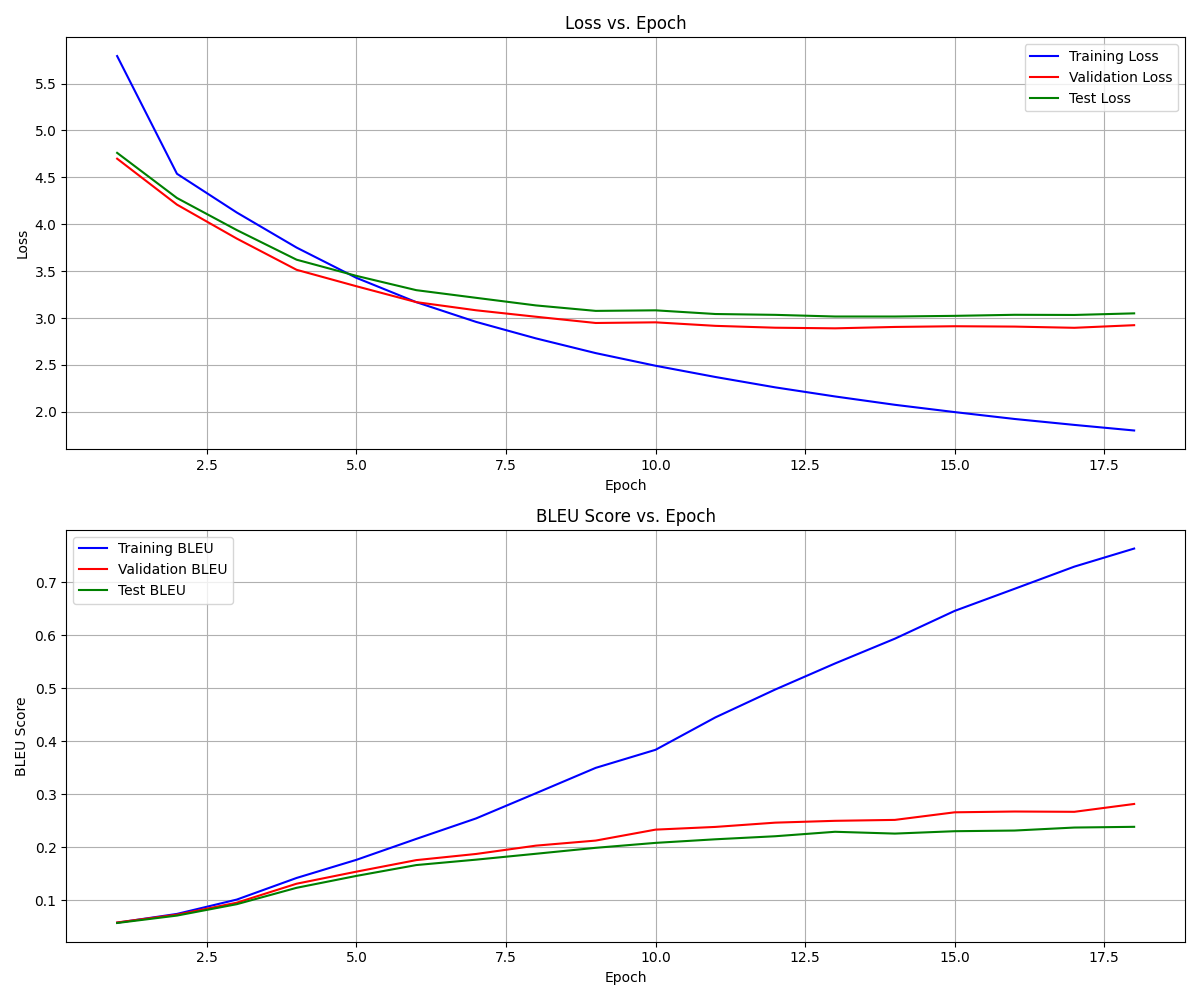

The data file committed next to this chart (first rows):
epoch, step, train_loss, train_bleu, val_loss, val_bleu, test_loss, test_bleu, learning_rate
1, 282, 5.794, 0.05776, 4.699, 0.05823, 4.762, 0.05723, 0.0001182
2, 564, 4.538, 0.07436, 4.209, 0.07294, 4.28, 0.07122, 0.0002955
3, 846, 4.125, 0.1014, 3.847, 0.09553, 3.938, 0.09272, 0.0004728
4, 1128, 3.751, 0.1422, 3.514, 0.1313, 3.622, 0.1236, 0.0004986
5, 1410, 3.428, 0.1764, 3.339, 0.1541, 3.449, 0.1461, 0.0004935
6, 1692, 3.169, 0.2159, 3.169, 0.1758, 3.297, 0.1665, 0.000488
7, 1974, 2.959, 0.2545, 3.082, 0.1875, 3.215, 0.1767, 0.0004768
8, 2256, 2.783, 0.302, 3.014, 0.2032, 3.134, 0.1878, 0.0004621
9, 2538, 2.626, 0.3499, 2.947, 0.2127, 3.076, 0.1991, 0.0004441
10, 2820, 2.491, 0.384, 2.954, 0.2334, 3.082, 0.2084, 0.0004232
11, 3102, 2.371, 0.4451, 2.916, 0.2385, 3.043, 0.2151, 0.0003997
12, 3384, 2.26, 0.4977, 2.896, 0.2465, 3.034, 0.2209, 0.0003827
13, 3666, 2.163, 0.5468, 2.89, 0.25, 3.016, 0.2293, 0.0003555
14, 3948, 2.074, 0.5936, 2.905, 0.2517, 3.016, 0.2259, 0.0003268
15, 4230, 1.996, 0.646, 2.912, 0.266, 3.023, 0.2304, 0.0002969
16, 4512, 1.923, 0.6876, 2.908, 0.2675, 3.034, 0.2316, 0.0002662
17, 4794, 1.86, 0.7295, 2.896, 0.267, 3.032, 0.2373, 0.0002457
18, 5076, 1.8, 0.7636, 2.923, 0.2818, 3.05, 0.2387, 0.0002149
